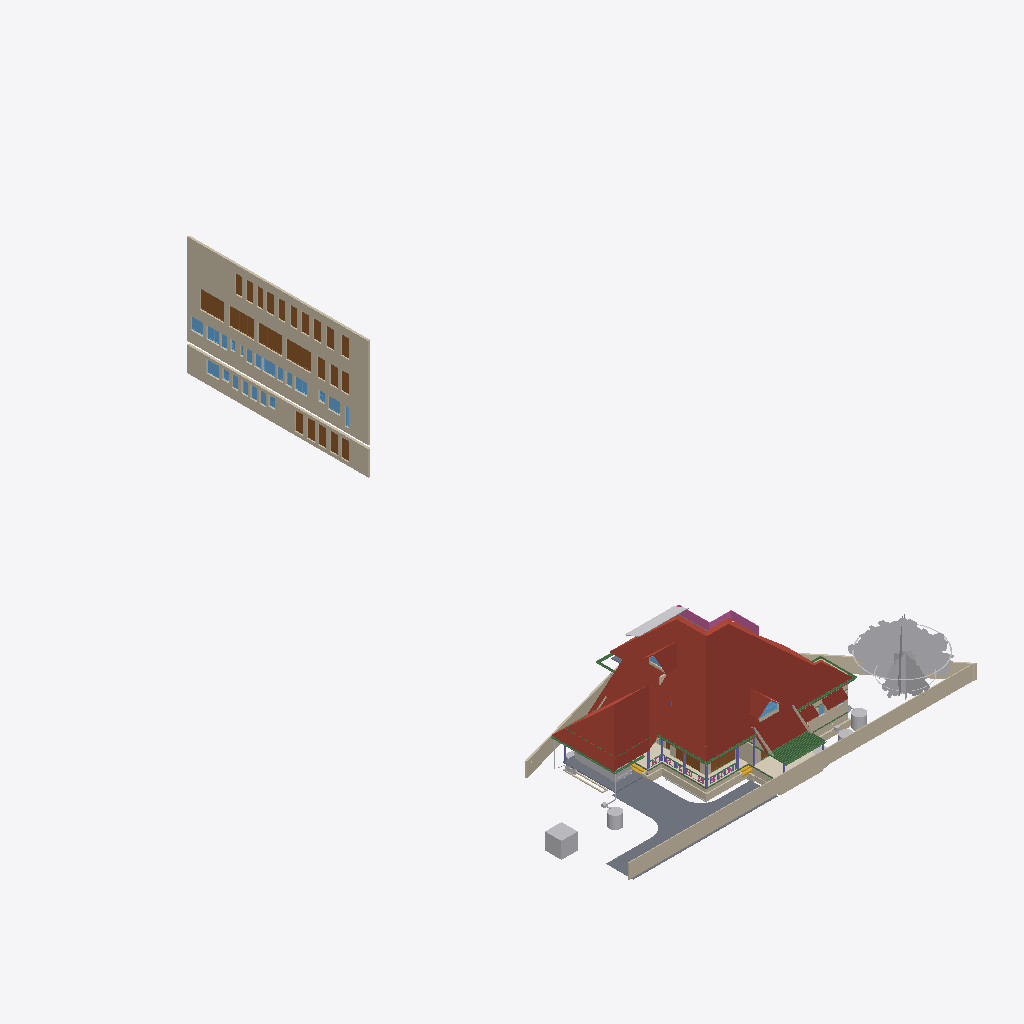
Isometric view of an IFC building model (IFC-SPF (STEP), schema IFC4X3, length unit metre), seen from the south-west, elements coloured by IFC class (only those large enough to see are counted): 34 walls (beige), 25 doors (brown), 22 windows (light blue), 17 other elements (light grey), 15 beams (green), 7 columns (violet), 6 roofs (red-brown), 3 slabs (grey), 2 coverings (cream), 2 stair flights (yellow), 1 railing (pink).
Extent 43.3 m × 72.3 m × 25.5 m (x, y, z). Storeys (13): 00 at 0.00 m; AC at 0.00 m; Plumbing at 0.00 m; Footing at 0.00 m; Verandah at 0.00 m; GFWall at 0.00 m; schedule at 0.00 m; GF at 0.45 m; Electrical at 1.20 m; GFLintel at 2.55 m; FF at 3.60 m; FFLintel at 5.80 m; SF at 6.45 m. Elements (1159): 267 IfcWall, 186 IfcBeam, 126 IfcColumn, 112 IfcPipeSegment, 50 IfcFurniture, 46 IfcWindow, 45 IfcDoor, 42 IfcSwitchingDevice, 31 IfcLamp, 27 IfcSlab, 24 IfcOutlet, 21 IfcRailing.

HEADER;
FILE_DESCRIPTION(('ViewDefinition[DesignTransferView]'),'2;1');
FILE_NAME('AnilIFC.ifc','2025-10-20T15:36:18+05:30',('Arunarchitect','arunmr801@gmail.com'),('',''),'IfcOpenShell 0.8.3-post1','Bonsai 0.8.3-post1','Nobody');
FILE_SCHEMA(('IFC4X3'));
ENDSEC;
DATA;
#1=IFCPROJECT('0$WNUybvfAYORhaB4XNFsz',$,'My Project',$,$,$,$,(#14,#26),#9);
#30=IFCSITE('3M0IN1zgbAER3qQbvbHEyN',$,'My Site',$,$,#21593,$,$,$,$,$,$,$,$);
#2446=IFCSITE('1Q_c7uVcTCngKTLSlSECoW',$,'Site',$,$,#21603,#2459,$,$,$,$,$,$,$);
#36=IFCBUILDING('1$IA7hdqP7iPKszbJPMQXv',$,'AnilBuilding',$,$,#21598,$,$,$,$,$,$);
#42=IFCBUILDINGSTOREY('2kIwN_l2HEff17hxWulS$t',$,'00',$,$,#21448,$,$,$,$);
#96=IFCBUILDINGSTOREY('1ytHU9NMr9xuhR6nOuParS',$,'GF',$,$,#259126,$,$,$,$);
#113=IFCBUILDINGSTOREY('02Wk4pOKz6S8OjqfsSxw3f',$,'FF',$,$,#212981,$,$,$,$);
#12120=IFCBUILDINGSTOREY('30jjxh13H5ZfRPWBSBUv3P',$,'GFLintel',$,$,#205699,$,$,$,$);
#63201=IFCBUILDINGSTOREY('29$z2S3$n8RvRPKj7iW$sZ',$,'SF',$,$,#63429,$,$,$,$);
#254164=IFCBUILDINGSTOREY('0hSkQ7R7j6iwbn$mabHG_z',$,'AC',$,$,#254180,$,$,$,$);
#254475=IFCBUILDINGSTOREY('17e8_SOoX1N969VhM7p27j',$,'Plumbing',$,$,#254491,$,$,$,$);
#276300=IFCBUILDINGSTOREY('2Qmj$XeZb8nw_ZcmXcYRB7',$,'FFLintel',$,$,#276326,$,$,$,$);
#292157=IFCBUILDINGSTOREY('1BrinBLvn9VPZ2DwTGsjMK',$,'Footing',$,$,#292173,$,$,$,$);
#293765=IFCBUILDINGSTOREY('3pVexKP5P8iukW5Nd8aFrc',$,'Verandah',$,$,#293781,$,$,$,$);
#297723=IFCBUILDINGSTOREY('2pr7wGpJ56cP6TafPwDVS2',$,'GFWall',$,$,#297739,$,$,$,$);
#310266=IFCBUILDINGSTOREY('1nR_hxgln2egxOZBXRaUnL',$,'schedule',$,$,#310282,$,$,$,$);
#316611=IFCBUILDINGSTOREY('2LRAlnEnr8vBpshAssS5bz',$,'Electrical',$,$,#318048,$,$,$,$);
#344587=IFCROOF('2lGNaZxsb6Zg3D5Edc6f0Q',$,'Roof Bottom',$,$,#344607,#344588,$,.GABLE_ROOF.);
#360826=IFCWALL('3V4ieuhXr2VRmVHl5ZVKBQ',$,'Wall',$,$,#362714,#360832,$,$);
#15105=IFCWALL('2$tbsWQJT3PftHdFdSZRzF',$,'Wall',$,$,#299408,#15116,$,$);
#362959=IFCWALL('2BUCJYqq57mAf3nwPd615g',$,'Wall',$,$,#363151,#362971,$,$);
#102656=IFCSLAB('0PC2wOFKfA58MASSpvqWe1',$,'Slab',$,$,#260181,#102677,$,$);
#76381=IFCGEOGRAPHICELEMENT('2pfiLi3vv79x_8U6RE3CYp',$,'GeographicElement',$,$,#76413,#76449,$,$);
#74869=IFCGEOGRAPHICELEMENT('3qyTpdBrLCaxCPBVEhKmZp',$,'GeographicElement',$,$,#76320,#74901,$,$);
#14884=IFCWALL('0MuvIxI8bFFxmzWw1hEsL7',$,'Wall',$,$,#70633,#14890,$,$);
#245824=IFCEARTHWORKSCUT('3BB3EOeNDBbh3wKPIfxmm_',$,'test',$,$,#245839,#245834,$,.BASE_EXCAVATION.);
#14987=IFCWALL('3QvJTaeo13jR4q00Btfvpq',$,'Wall',$,$,#70690,#14998,$,$);
#277722=IFCCOVERING('2qKwhCDGX0KgYMPSj_J_bq',$,'Covering.001',$,$,#277771,#277738,$,$);
#97782=IFCSLAB('2H_RNqbb95NBqUBEz4KwU3',$,'Slab',$,$,#297238,#97803,$,$);
#72542=IFCRAILING('3bKjReW_fEWf_wKXOUQaxn',$,'Railing',$,'FRAMELESS_PANEL',#213066,#72548,$,.USERDEFINED.);
#604=IFCWALL('0vQHFjq6DDjRfeuf4$xxQH',$,'Wall',$,$,#297780,#615,$,$);
#277772=IFCCOVERING('3MYM6S3Jf0_O8wl3_PMk7D',$,'Covering.001',$,$,#277855,#277788,$,$);
#14820=IFCROOF('1EEDnyg619iApgvq3uLgim',$,'Roof',$,$,#290906,#14833,$,.GABLE_ROOF.);
#349062=IFCDOOR('1d_L1XbOr2$RhBVbr3PGz$',$,'Door',$,$,#362794,#349247,'14',$,$,$,$,$);
#311501=IFCDOOR('3BVltHfG56uedHNHjWxg9Z',$,'Door',$,$,#362804,#349441,'16',$,$,$,$,$);
#311697=IFCDOOR('3_Bfj7u_j3kQ2MuxMSBf7n',$,'Door',$,$,#362799,#349470,'15',$,$,$,$,$);
#311719=IFCDOOR('3NIientTrEwxZNK_5gv63$',$,'Door',$,$,#362809,#349499,'17',$,$,$,$,$);
#9759=IFCVEHICLE('1oADfEVWn0tPCUY0EM8eBG',$,'Vehicle',$,$,#44509,#9791,$,$);
#64968=IFCROOF('00wtA$4sbDYBbQXDkcAZ8_',$,'Roof',$,$,#339007,#64974,$,.GABLE_ROOF.);
#280437=IFCWASTETERMINAL('0ACW8ZK3T9sgaU1NqdioGs',$,'WasteTerminal',$,$,#280464,#280448,$,$);
#13272=IFCROOF('1fNnHheW1DS9OM80bg67kK',$,'Roof',$,$,#339002,#13283,$,$);
#309811=IFCWASTETERMINAL('2uVJUZjwn0LwzRVFqSxTma',$,'WasteTerminal',$,$,#309853,#309822,$,$);
#299=IFCWALL('3YOHcsAdT3PO$57Bo2wlO0',$,'Wall',$,$,#297765,#310,$,$);
#344539=IFCROOF('3n7emyC2bBxh5b5JSUhM1U',$,'Roof Bottom',$,$,$,#344554,$,.GABLE_ROOF.);
#345679=IFCDOOR('2bedH1PezAq81aXx68$$D5',$,'Door',$,$,#346937,#345687,$,$,$,$,$,$);
#345601=IFCDOOR('1iZkmp$6H4KOx_6AYWPvEY',$,'Door',$,$,#346910,#364572,$,$,$,$,$,$);
#108193=IFCWALL('38yg6S11D6T8pfRZfWcKyh',$,'Wall',$,$,#293024,#108192,$,$);
#13124=IFCROOF('2Wc40MyBn5PgqI1Y_x0pIx',$,'Roof',$,$,#259131,#13135,$,$);
#57461=IFCWALL('22p$gjPlf4_fmH50hLiwEg',$,'Wall',$,$,#165724,#57472,$,$);
#107309=IFCWALL('0AYgth6drBEOllPZshHXux',$,'Wall',$,$,#292924,#107308,$,$);
#60995=IFCBEAM('1FTpcMGGL2n8PceFie_U$1',$,'Beam',$,$,#299352,#61006,$,$);
#223682=IFCWALL('0zCz44_Ff9SwPsADh9hv8o',$,'Wall',$,$,#293852,#223693,$,$);
#59897=IFCBEAM('281e41i4XAn8FRYAA9Vr36',$,'Beam',$,$,#299387,#59908,$,$);
#223284=IFCWALL('1kJplBRRT1Fh3voe2XeS0$',$,'Wall',$,$,#293797,#223295,$,$);
#59556=IFCBEAM('3DacxyAcb1rgkIRB6bKKvQ',$,'Beam',$,$,#299347,#59567,$,$);
#59682=IFCBEAM('0V2GHbJjfFLAdRNeeuYlrk',$,'Beam',$,$,#299367,#59693,$,$);
#223342=IFCWALL('2UZAob87z8egHUuMapM6YH',$,'Wall',$,$,#293802,#223353,$,$);
#57537=IFCWALL('0RVWYaWSX1oeXNJZV9D28p',$,'Wall',$,$,#165897,#57548,$,$);
#311668=IFCDOOR('1_PlLTT4XET9yocBLGhl9G',$,'Door',$,$,#362739,#358865,'01',2.25,1.20000004768372,$,.DOUBLE_DOOR_SINGLE_SWING.,$);
#311356=IFCDOOR('2vTXB2YtLCuuTlZZPqT2P_',$,'Door',$,$,#362789,#359304,'13',2.25,1.0,$,$,$);
#311741=IFCDOOR('34fDwp$5f8KwXpIoGkND8o',$,'Door',$,$,#362749,#366337,'03',2.25,1.0,$,$,$);
#311639=IFCDOOR('1eFGRif5z6mOS39uIm4_Fx',$,'Door',$,$,#362729,#358887,'11',2.25,1.0,$,.SINGLE_SWING_RIGHT.,$);
#311552=IFCDOOR('1FvWwLwoz1_gMBDtLCB24L',$,'Door',$,$,#362754,#358909,'04',2.25,1.0,$,.SINGLE_SWING_RIGHT.,$);
#311581=IFCDOOR('1lgPbCJYr0qRxTBjhwUfEr',$,'Door',$,$,#362779,#359170,'07',2.25,1.0,$,$,$);
#311385=IFCDOOR('27YVPoIOr1Nh8Z0RjcMAFi',$,'Door',$,$,#362784,#359192,'12',2.25,1.0,$,$,$);
#311414=IFCDOOR('2FKYinZyLEE8Tf6yk3p_Yj',$,'Door',$,$,#362744,#359326,'02',2.25,1.0,$,.SINGLE_SWING_LEFT.,$);
#362039=IFCWINDOW('3tSU1gJijAee5yHSQK$Qnb',$,'Window',$,$,#363112,#362052,'23',$,$,$,$,$);
#363118=IFCDOOR('0YUFAvfgLFXOFnJBkgcX1e',$,'Door',$,$,#363177,#363132,'31',2.25,1.20000004768372,$,.DOUBLE_DOOR_SINGLE_SWING.,$);
#363178=IFCDOOR('2PCqbKGJvDofriptc2ytJE',$,'Door',$,$,#363240,#363192,'32',2.25,1.20000004768372,$,.DOUBLE_DOOR_SINGLE_SWING.,$);
#363207=IFCDOOR('2K0GpD3pn1EhbsxfPKDnKH',$,'Door',$,$,#363602,#363221,'33',2.25,1.20000004768372,$,.DOUBLE_DOOR_SINGLE_SWING.,$);
#363241=IFCDOOR('2CEIppRRH1IxDZ8dTPwGk_',$,'Door',$,$,#363274,#363255,'34',2.25,1.20000004768372,$,.DOUBLE_DOOR_SINGLE_SWING.,$);
#363275=IFCDOOR('3AqR9hjO5CSQvxzB0kz7Yx',$,'Door',$,$,#363607,#363289,'35',2.25,1.20000004768372,$,.DOUBLE_DOOR_SINGLE_SWING.,$);
#362251=IFCWINDOW('2kc$kAr0T94x4wIINwKv5e',$,'Window',$,$,#363087,#362264,'30',$,$,$,$,$);
#352050=IFCWINDOW('1Wikz8pdXAovY$Qnh1$1uK',$,'Window',$,$,#363047,#352301,'18',$,$,$,$,$);
#361945=IFCWINDOW('178GHPniz9DRPVQNju_p9h',$,'Window',$,$,#363057,#361958,'20',$,$,$,$,$);
#362218=IFCWINDOW('29Gzv$wuf89OxWM$E2TVp8',$,'Window',$,$,#363082,#362231,'29',$,$,$,$,$);
#363304=IFCWINDOW('0PjmC9yYvBmgW_fG3M64lR',$,'Window',$,$,#364393,#363317,'42',$,$,$,$,$);
#103948=IFCWALL('1Cj$UGtf1B4QiuWmlbVfFE',$,'Wall',$,$,#213356,#103983,$,$);
#69192=IFCWINDOW('3gfht8fMP7JfEBXvWhCim9',$,'Window',$,$,#222481,#69223,$,$,$,$,$,$);
#268=IFCWALL('2RgLl6fRz15frDI_PC4t9e',$,'Wall',$,$,#297990,#279,$,$);
#223708=IFCWALL('2Sb16Eown1zPF$UoKLkEa8',$,'Wall',$,$,#293882,#223719,$,$);
#311610=IFCDOOR('0aTGfoO5TCYRK7l4$prlUA',$,'Door',$,$,#362774,#360525,'09',2.25,0.899999976158142,$,.SINGLE_SWING_LEFT.,$);
#311327=IFCDOOR('26vnbc8gL4yuAewohs2aVB',$,'Door',$,$,#362759,#366367,'05',2.25,1.0,$,$,$);
#311472=IFCDOOR('1nWsMc2dn3wQ4RF0zus0Gi',$,'Door',$,$,#362769,#360413,'10',2.25,0.899999976158142,$,$,$);
#311276=IFCDOOR('2BowO6fBb2iv8uRqPZ6yUm',$,'Door',$,$,#362764,#361523,'06',2.25,0.850000023841858,$,.SINGLE_SWING_RIGHT.,$);
#223808=IFCWALL('3LR46tNHL5SgFBdnIrcJII',$,'Wall',$,$,#293872,#223819,$,$);
#255010=IFCWASTETERMINAL('04n5z4SPz4qQLjx2oBzJTv',$,'WasteTerminal',$,$,#255037,#255021,$,$);
#311443=IFCDOOR('26l9_soRL1xOFQFQAaLUbd',$,'Door',$,$,#364408,#364419,'08',2.25,0.850000023841858,$,.SINGLE_SWING_RIGHT.,$);
#63740=IFCSOLARDEVICE('1CxKK0ARjESwlyTgw2PHYK',$,'SolarDevice',$,$,#338877,#63757,$,$);
#223504=IFCWALL('0innmTaULBJf$tizgAOYBd',$,'Wall',$,$,#293817,#223515,$,$);
#37165=IFCWALL('1jv1$ib1XDYuoVZOluvqnT',$,'Wall',$,$,#222471,#37171,$,$);
#59931=IFCBEAM('0vtLnhG3P5cgIuqJwVA0lM',$,'Beam',$,$,#299382,#59942,$,$);
#72671=IFCBEAM('2zub4Ha99Aj9oO_EQOFtU0',$,'Beam',$,$,#299372,#72682,$,$);
#63686=IFCSOLARDEVICE('1E3Ei46L9EEA1iA6mP8CQj',$,'SolarDevice',$,$,#338862,#63703,$,$);
#63704=IFCSOLARDEVICE('0okDAOKnrFeeNvHcwWiVvX',$,'SolarDevice',$,$,#338867,#63721,$,$);
#105368=IFCWALL('2gTdv1RInDxuvjRFzZUWkf',$,'Wall',$,$,#213396,#105403,$,$);
#63626=IFCSOLARDEVICE('2Y76QvoJn31vj68BUPbVKA',$,'SolarDevice',$,$,#338852,#63658,$,$);
#63668=IFCSOLARDEVICE('0_WzWvePX97uU6AQGcAbrx',$,'SolarDevice',$,$,#338857,#63685,$,$);
#63722=IFCSOLARDEVICE('0DxOB6FuTFKvp4U7QPKTEJ',$,'SolarDevice',$,$,#338872,#63739,$,$);
#15970=IFCSTAIRFLIGHT('1zHrWCwoH2Gge8QEURBHHz',$,'StairFlight',$,$,#21483,#16200,$,2,1,0.150000005960464,0.25,.STRAIGHT.);
#6545=IFCSTAIRFLIGHT('3mjK21MVj5Wxp88atmNL9l',$,'StairFlight',$,$,#60989,#6544,$,2,1,0.150000005960464,0.25,.STRAIGHT.);
#73000=IFCWALL('3z7g50jMX4Rh8$1_kKCMxL',$,'Wall',$,$,#165780,#73011,$,$);
#269637=IFCWALL('0vRpqCLKvFo8ofEpYSYBxH',$,'Wall',$,$,#270260,#269677,$,$);
#58608=IFCBEAM('2HAkqdXEX00x3EY8IiHZ6E',$,'Beam',$,$,#260186,#58619,$,$);
#62755=IFCBEAM('1aSVv8HwX56wZQn_oG$9rN',$,'Beam',$,$,#299342,#62766,$,$);
#38948=IFCWALL('0ipxxeBA962ABePks$Jpav',$,'Wall',$,$,#166017,#38979,$,$);
#10129=IFCCOLUMN('0cLXe2mTLE_wJoOhfD9hjV',$,'Column',$,$,#100748,#10140,$,$);
#60224=IFCCOLUMN('21fg78kT96Ze2S49XLk00m',$,'Column',$,$,#100737,#60235,$,$);
#43104=IFCCOLUMN('0AKTXMY8H7_vEpAjoEnuCB',$,'Column',$,$,#100770,#43115,$,$);
#224181=IFCBEAM('1lOzUHGlPFNPq2APRJQhx3',$,'Beam',$,$,#293897,#224192,$,$);
#362185=IFCWINDOW('2QALA_GJT299v9CF_hOdOL',$,'Window',$,$,#363077,#362198,'28',$,$,$,$,$);
#361973=IFCWINDOW('3o31G8dXr0KPYi2po4TN9f',$,'Window',$,$,#363102,#366419,'21',$,$,$,$,$);
#280465=IFCWASTETERMINAL('1uBGk1gxzE9hTrqFRynQQB',$,'WasteTerminal',$,$,#280637,#280476,$,$);
#252257=IFCPIPESEGMENT('1RqUWIGuv25gO4msIGhaL6',$,'PipeSegment',$,$,#309969,#252291,$,.FLEXIBLESEGMENT.);
#362006=IFCWINDOW('0t4BC8PWbDGROfaCuouLxI',$,'Window',$,$,#363107,#362019,'22',$,$,$,$,$);
#362067=IFCWINDOW('3r8OBp2BD04vGDL1kv$Gbz',$,'Window',$,$,#363062,#362080,'24',$,$,$,$,$);
#362100=IFCWINDOW('12v0HAteT2FOVmHbjsMTPe',$,'Window',$,$,#363117,#362113,'25',$,$,$,$,$);
#363385=IFCWINDOW('3RLar9t6rA$xZ5vsyRz0d_',$,'Window',$,$,#363858,#363517,'37',$,$,$,$,$);
#363437=IFCWINDOW('1WWQZeuoL8zO6gzxXhsJwN',$,'Window',$,$,#363888,#363539,'39',$,$,$,$,$);
#363411=IFCWINDOW('2MPu136c1DgOo3POyqk3U0',$,'Window',$,$,#363873,#363561,'38',$,$,$,$,$);
#363463=IFCWINDOW('2UT8vG_b58uu4kZGRMv0qy',$,'Window',$,$,#363903,#363583,'40',$,$,$,$,$);
#224306=IFCBEAM('2qh6QHiQvE0f1IxK_gahKm',$,'Beam',$,$,#293902,#224317,$,$);
#352031=IFCWINDOW('2q2i2QtIPE_857CW70g75a',$,'Window',$,$,#363092,#352039,'1A',$,$,$,$,$);
#149790=IFCBEAM('1a$n3x3YjFg97HuR3xHsyR',$,'Beam',$,$,#292629,#149801,$,$);
#104983=IFCCOLUMN('0BCQZOL119lxOx3cYmlbeY',$,'Column',$,$,#105093,#104994,$,$);
#57210=IFCWALL('3YfBuLdxrF$B0Hmh7k8yp1',$,'Wall',$,$,#165760,#57216,$,$);
#223410=IFCWALL('0jgQoivNX8LBeianpGHm74',$,'Wall',$,$,#293807,#223421,$,$);
#13296=IFCBEAM('01KK717m96$gtpPFfcDtx3',$,'Beam',$,$,#260346,#13307,$,$);
#69450=IFCWALL('2eUL8cGAP6uQzb5Eg5WmIF',$,'Wall',$,$,#290916,#69491,$,$);
#255038=IFCWASTETERMINAL('3rfLcqKxX4Kf8swMGSeBcG',$,'WasteTerminal',$,$,#255070,#255049,$,$);
#61135=IFCBEAM('2tDWwdP3v1XvrEdXuWt_Le',$,'Beam',$,$,#338847,#61146,$,$);
#2571=IFCCOLUMN('1sIRRfsbn1PvmG0UUIkt3R',$,'Column',$,$,#100661,#2582,$,$);
#223614=IFCWALL('2oe1WAbHj0Nw0GtQCoYwyP',$,'Wall',$,$,#293857,#223625,$,$);
#61050=IFCBEAM('2_UtogaNv4kggKwHc4OdY3',$,'Beam',$,$,#299337,#61061,$,$);
#361860=IFCWINDOW('1lC8NEVpf5IgMretSBWf8K',$,'Window',$,$,#365534,#365496,'19',$,$,$,$,$);
#363337=IFCWINDOW('2unnfBt$j1QOoZL8wVrqG4',$,'Window',$,$,#365587,#365548,'36',$,$,$,$,$);
#363489=IFCWINDOW('214rMsDu13puT1HabvOT_8',$,'Window',$,$,#365602,#365564,'41',$,$,$,$,$);
#44653=IFCSLAB('3rFgv04XT5ZuwL3FGQfYIr',$,'Slab',$,$,#298100,#44667,$,$);
#69262=IFCWINDOW('1a6X87O6z3_eeFU_zih351',$,'Window',$,$,#290926,#69293,$,$,$,$,$,$);
#12346=IFCWINDOW('0zYJNjOTb6Oelsb$WsOYpt',$,'Window',$,$,#368583,#368375,'29',1.0,1.54999995231628,$,$,$);
#69814=IFCWALL('2L53LgZQT9FvntZ8hhDOU$',$,'Wall',$,$,#213371,#69857,$,$);
#246023=IFCWALL('2eokyDV5b6SvRqqpAJbgf$',$,'Wall',$,$,#294820,#246043,$,$);
#573=IFCWALL('2Qu9Lk0Sn4FwvPmybXWNcw',$,'Wall',$,$,#297800,#584,$,$);
#223216=IFCWALL('3zJ7Myx7H2ORNWcQ3MghXT',$,'Wall',$,$,#293812,#223227,$,$);
#10157=IFCCOLUMN('0bIFF5SBjDoRMG3rDoukFJ',$,'Column',$,$,#100682,#10168,$,$);
#48854=IFCBEAM('3U47t32W1D9x3RIjIi17rc',$,'Beam',$,$,#259331,#48865,$,$);
#12250=IFCDOOR('2BRBKprhj7ox11yrDLu5ws',$,'Door',$,$,#347493,#36046,'14',$,$,$,$,$);
#107624=IFCWALL('1tFBn4ENT5ceAaDyeryWAe',$,'Wall',$,$,#292989,#107623,$,$);
#2514=IFCCOLUMN('04srOHgFnESv2c7W4nx5bc',$,'Column',$,$,#260666,#2527,$,$);
#245171=IFCWALL('2oIO__r$v64eRSNyg638$S',$,'Wall',$,$,#293832,#245191,$,$);
#252021=IFCDISTRIBUTIONCHAMBERELEMENT('2_zYcsma5D$8kzzX_TF0i3',$,'DistributionChamberElement',$,$,#254877,#252034,$,$);
ENDSEC;
